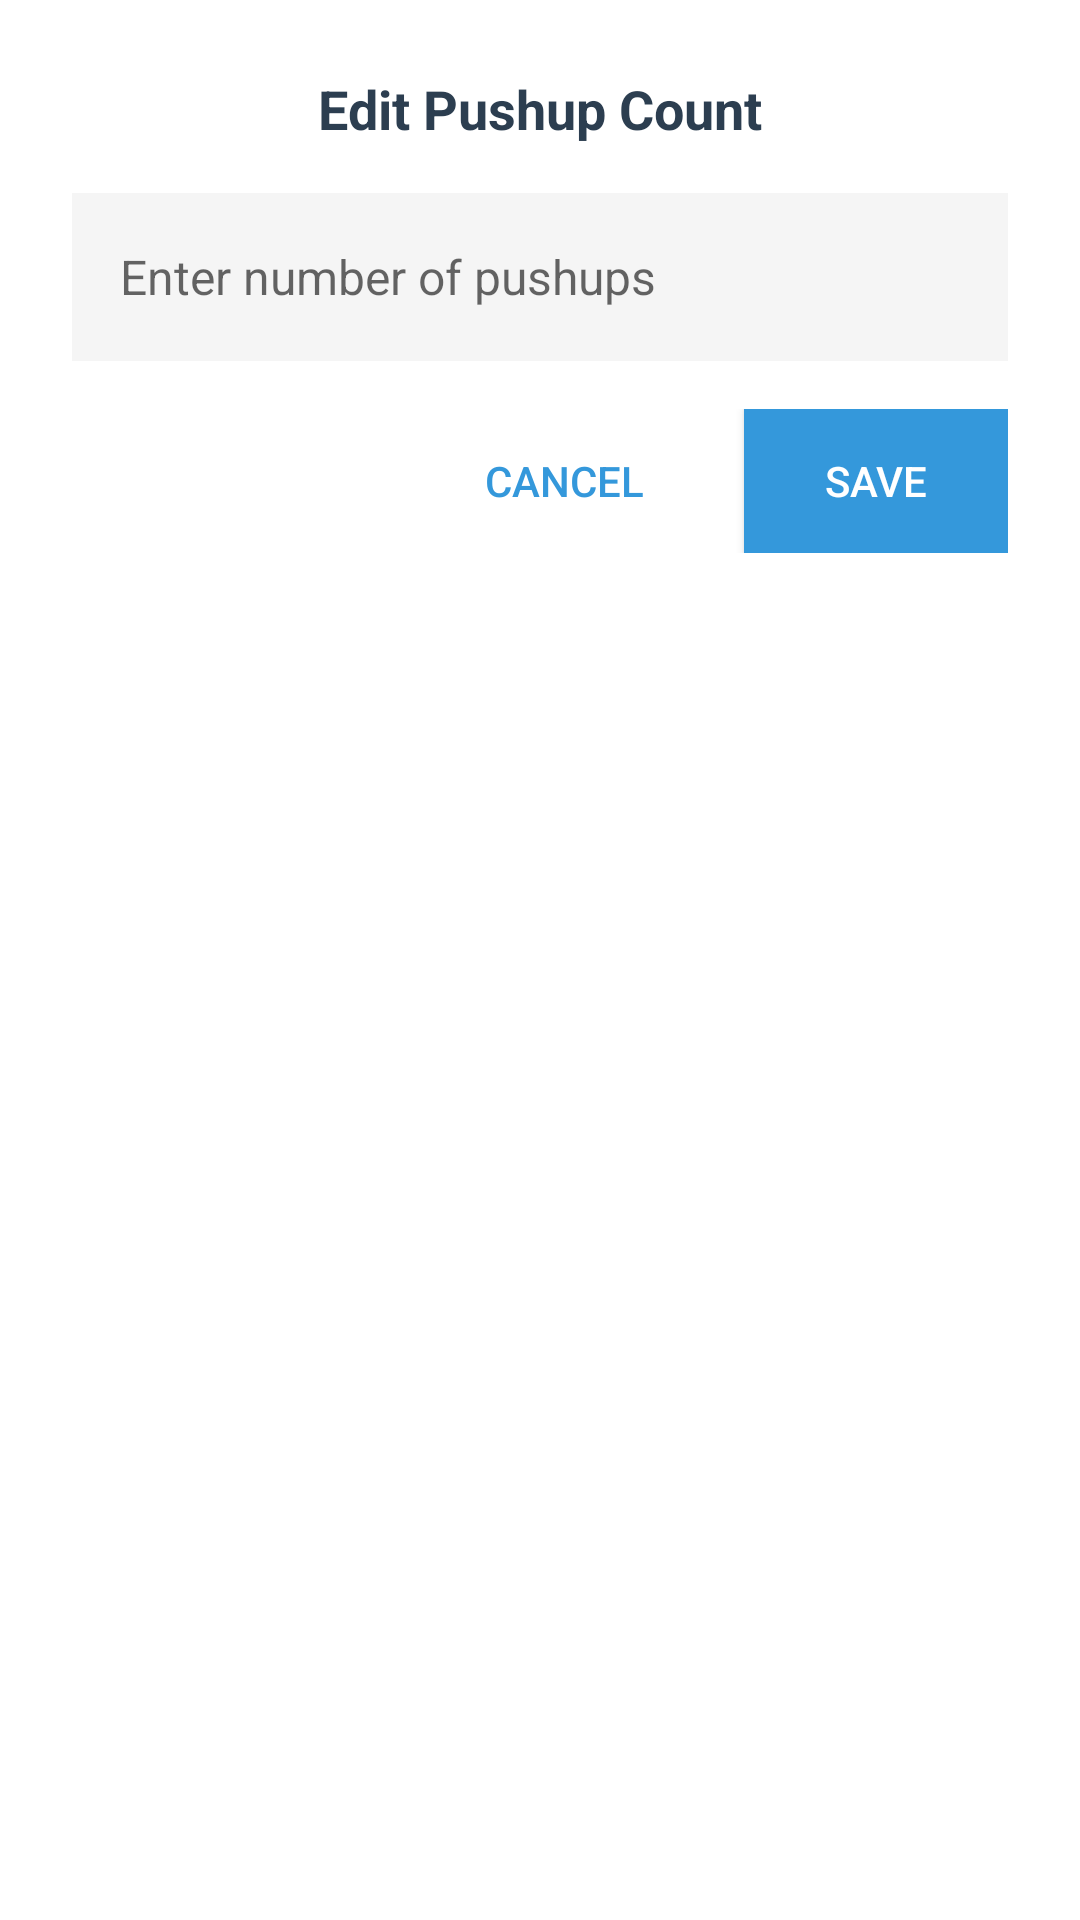

Produce the Android XML layout that renders to this screen, including the resource entries it uses.
<!-- AndroidManifest.xml: application theme Theme.PushupBruh -->
<!-- res/layout/dialog_edit_pushup.xml -->
<?xml version="1.0" encoding="utf-8"?>
<LinearLayout xmlns:android="http://schemas.android.com/apk/res/android"
    android:layout_width="match_parent"
    android:layout_height="wrap_content"
    android:orientation="vertical"
    android:padding="24dp"
    android:background="@color/background_dialog">

    <TextView
        android:layout_width="wrap_content"
        android:layout_height="wrap_content"
        android:text="Edit Pushup Count"
        android:textSize="18sp"
        android:textStyle="bold"
        android:textColor="?attr/colorOnSurface"
        android:layout_gravity="center"
        android:layout_marginBottom="16dp" />

    <EditText
        android:id="@+id/pushupEditDialog"
        android:layout_width="match_parent"
        android:layout_height="56dp"
        android:hint="Enter number of pushups"
        android:inputType="number"
        android:textSize="16sp"
        android:textColor="?attr/colorOnSurface"
        android:background="@color/background_input"
        android:padding="16dp"
        android:layout_marginBottom="16dp" />

    <LinearLayout
        android:layout_width="match_parent"
        android:layout_height="wrap_content"
        android:orientation="horizontal"
        android:gravity="end">

        <Button
            android:id="@+id/cancelButton"
            android:layout_width="wrap_content"
            android:layout_height="wrap_content"
            android:text="Cancel"
            android:textSize="14sp"
            android:textColor="@color/accent_blue"
            android:background="@android:color/transparent"
            android:layout_marginEnd="8dp" />

        <Button
            android:id="@+id/saveButton"
            android:layout_width="wrap_content"
            android:layout_height="wrap_content"
            android:text="Save"
            android:textSize="14sp"
            android:textColor="@color/text_on_primary"
            android:background="@color/accent_blue"
            android:layout_marginStart="8dp" />

    </LinearLayout>

</LinearLayout>
<!-- resources referenced by this layout -->
<resources>
  <color name="accent_blue">#3498DB</color>
  <color name="background_dialog">#FFFFFF</color>
  <color name="background_input">#F5F5F5</color>
  <color name="text_on_primary">#FFFFFF</color>
  <style name="Theme.PushupBruh" parent="Theme.MaterialComponents.DayNight.NoActionBar">
          <item name="colorPrimary">@color/accent_blue</item>
          <item name="colorPrimaryVariant">@color/accent_blue</item>
          <item name="colorOnPrimary">@color/text_on_primary</item>
          
          
          <item name="android:colorBackground">@color/background_primary</item>
          <item name="colorSurface">@color/background_card</item>
          <item name="colorOnSurface">@color/text_primary</item>
          <item name="colorOnBackground">@color/text_primary</item>
      </style>
  <color name="background_primary">#F5F5F5</color>
  <color name="background_card">#FFFFFF</color>
  <color name="text_primary">#2C3E50</color>
</resources>
